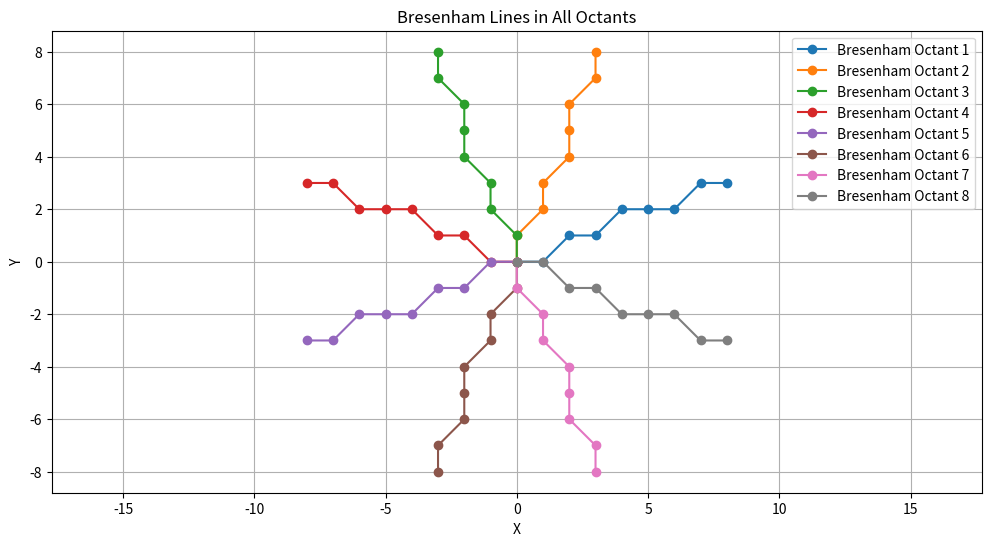
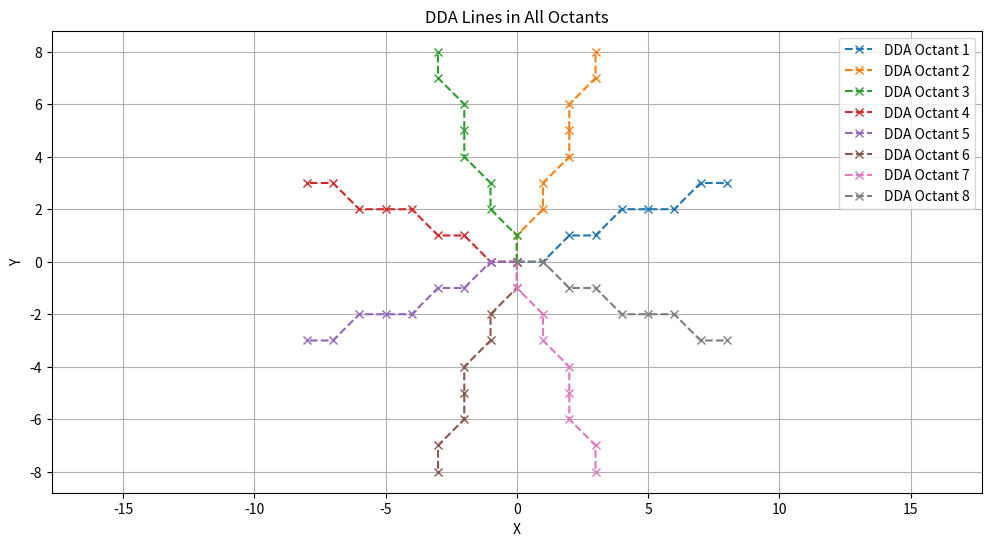

Recreate these plots in Python, in order.
#Draw lines for different octants and compare visually with DDA lines.

import matplotlib.pyplot as plt
import numpy as np

# --------------------- Bresenham's Algorithm ---------------------
def bresenham_line(x1, y1, x2, y2):
    xes, yes = [], []
    dx = abs(x2 - x1)
    dy = abs(y2 - y1)
    sx = 1 if x2 >= x1 else -1
    sy = 1 if y2 >= y1 else -1
    x, y = x1, y1

    if dx >= dy:
        p = 2*dy - dx
        for _ in range(dx + 1):
            xes.append(x)
            yes.append(y)
            x += sx
            if p >= 0:
                y += sy
                p += 2*dy - 2*dx
            else:
                p += 2*dy
    else:
        p = 2*dx - dy
        for _ in range(dy + 1):
            xes.append(x)
            yes.append(y)
            y += sy
            if p >= 0:
                x += sx
                p += 2*dx - 2*dy
            else:
                p += 2*dx

    return xes, yes

# --------------------- DDA Algorithm ---------------------
def dda_line(x1, y1, x2, y2):
    xes, yes = [], []
    dx = x2 - x1
    dy = y2 - y1
    steps = max(abs(dx), abs(dy))
    Xinc = dx / steps
    Yinc = dy / steps
    x = x1
    y = y1
    for _ in range(steps + 1):
        xes.append(round(x))
        yes.append(round(y))
        x += Xinc
        y += Yinc
    return xes, yes

# --------------------- Plotting ---------------------
# Lines in all 8 octants
lines = [
    (0, 0, 8, 3),   # Octant 1
    (0, 0, 3, 8),   # Octant 2
    (0, 0, -3, 8),  # Octant 3
    (0, 0, -8, 3),  # Octant 4
    (0, 0, -8, -3), # Octant 5
    (0, 0, -3, -8), # Octant 6
    (0, 0, 3, -8),  # Octant 7
    (0, 0, 8, -3)   # Octant 8
]

plt.figure(figsize=(12, 6))

for i, (x1, y1, x2, y2) in enumerate(lines):
    # Bresenham
    x_b, y_b = bresenham_line(x1, y1, x2, y2)
    plt.plot(x_b, y_b, 'o-', label=f'Bresenham Octant {i+1}')

plt.title("Bresenham Lines in All Octants")
plt.xlabel("X")
plt.ylabel("Y")
plt.grid(True)
plt.axis('equal')
plt.legend()
plt.show()

# DDA Comparison
plt.figure(figsize=(12, 6))

for i, (x1, y1, x2, y2) in enumerate(lines):
    # DDA
    x_d, y_d = dda_line(x1, y1, x2, y2)
    plt.plot(x_d, y_d, 'x--', label=f'DDA Octant {i+1}')

plt.title("DDA Lines in All Octants")
plt.xlabel("X")
plt.ylabel("Y")
plt.grid(True)
plt.axis('equal')
plt.legend()
plt.show()
